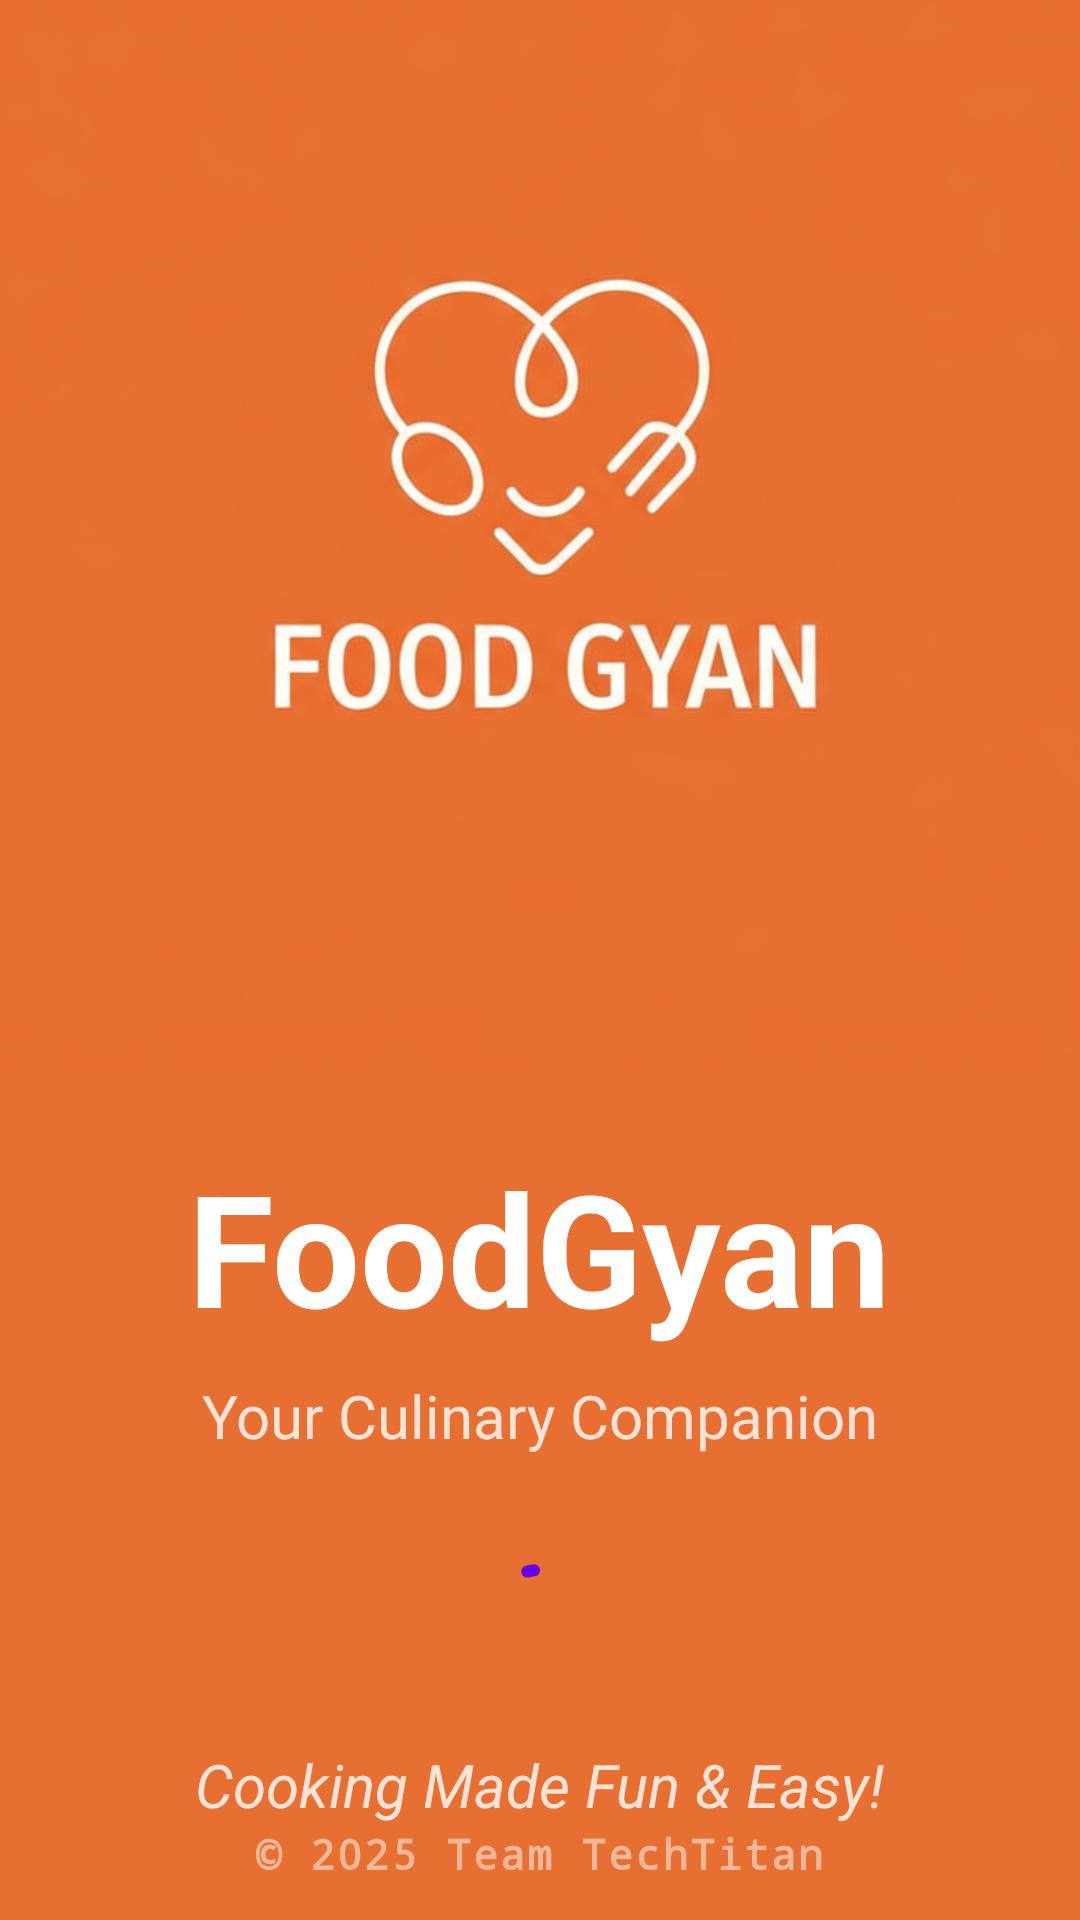

Reconstruct the res/layout file that produces this screen, plus the resources it refers to.
<!-- AndroidManifest.xml: activity theme Theme.FoodGyan.Splash -->
<!-- res/layout/activity_splash.xml -->
<?xml version="1.0" encoding="utf-8"?>
<LinearLayout xmlns:android="http://schemas.android.com/apk/res/android"
    android:layout_width="match_parent"
    android:layout_height="match_parent"
    android:orientation="vertical"
    android:background="@drawable/splash_background"
    android:gravity="center">

    <ImageView
        android:layout_width="538dp"
        android:layout_height="390dp"
        android:layout_marginLeft="5dp"
        android:layout_marginTop="-30dp"
        android:layout_marginBottom="24dp"
        android:src="@drawable/logo" />

    <TextView
        android:layout_width="wrap_content"
        android:layout_height="wrap_content"
        android:text="FoodGyan"
        android:textColor="@android:color/white"
        android:textSize="52sp"
        android:textStyle="bold"
        android:layout_marginBottom="8dp" />

    <TextView
        android:layout_width="wrap_content"
        android:layout_height="wrap_content"
        android:text="Your Culinary Companion"
        android:textColor="#CCFFFFFF"
        android:textSize="20sp" />

    
    <com.google.android.material.progressindicator.CircularProgressIndicator
        android:layout_width="63dp"
        android:layout_height="67dp"
        android:layout_marginTop="32dp"
        android:indeterminate="true"
        android:progressTint="@android:color/white" />

    
    <TextView
        android:layout_width="wrap_content"
        android:layout_height="wrap_content"
        android:text="Cooking Made Fun &amp; Easy!"
        android:textColor="#CCFFFFFF"
        android:textSize="20sp"
        android:layout_marginTop="16dp"
        android:textStyle="italic" />

    
    <View
        android:layout_width="match_parent"
        android:layout_height="0dp"
        android:layout_weight="1" />

    
    <TextView
        android:layout_width="wrap_content"
        android:layout_height="wrap_content"
        android:text="© 2025 Team TechTitan"
        android:textColor="#80FFFFFF"
        android:textSize="14sp"
        android:layout_marginBottom="16dp"
        android:textStyle="bold"
        android:letterSpacing="0.05"
        android:fontFamily="monospace" />

</LinearLayout>
<!-- resources referenced by this layout -->
<resources>
  <!-- drawable logo: png bitmap (drawable, 368920 bytes) -->
  <!-- drawable splash_background (drawable) -->
  <shape xmlns:android="http://schemas.android.com/apk/res/android" android:shape="rectangle">
      <gradient
          android:startColor="#e76f32"
          android:endColor="#e76f32"
          android:angle="135"/>
  </shape>
  <style name="Theme.FoodGyan.Splash" parent="Theme.FoodGyan">
          <item name="android:windowBackground">@drawable/splash_background</item>
          <item name="android:windowFullscreen">true</item>
      </style>
  <style name="Theme.FoodGyan" parent="Theme.Material3.Light.NoActionBar">
          
          <item name="colorPrimary">@color/purple_500</item>
          <item name="colorPrimaryVariant">@color/purple_700</item>
          <item name="colorOnPrimary">@android:color/white</item>
  
          
          <item name="colorSecondary">@color/teal_200</item>
          <item name="colorSecondaryVariant">@color/teal_700</item>
          <item name="colorOnSecondary">@android:color/black</item>
  
          
          <item name="android:statusBarColor" tools:targetApi="l">?attr/colorPrimaryVariant</item>
  
          
          <item name="android:windowBackground">@color/app_background</item>
      </style>
  <color name="purple_500">#FF6200EE</color>
  <color name="purple_700">#FF3700B3</color>
  <color name="teal_200">#FF03DAC5</color>
  <color name="teal_700">#FF018786</color>
  <color name="app_background">#FDEBD0</color>
</resources>
